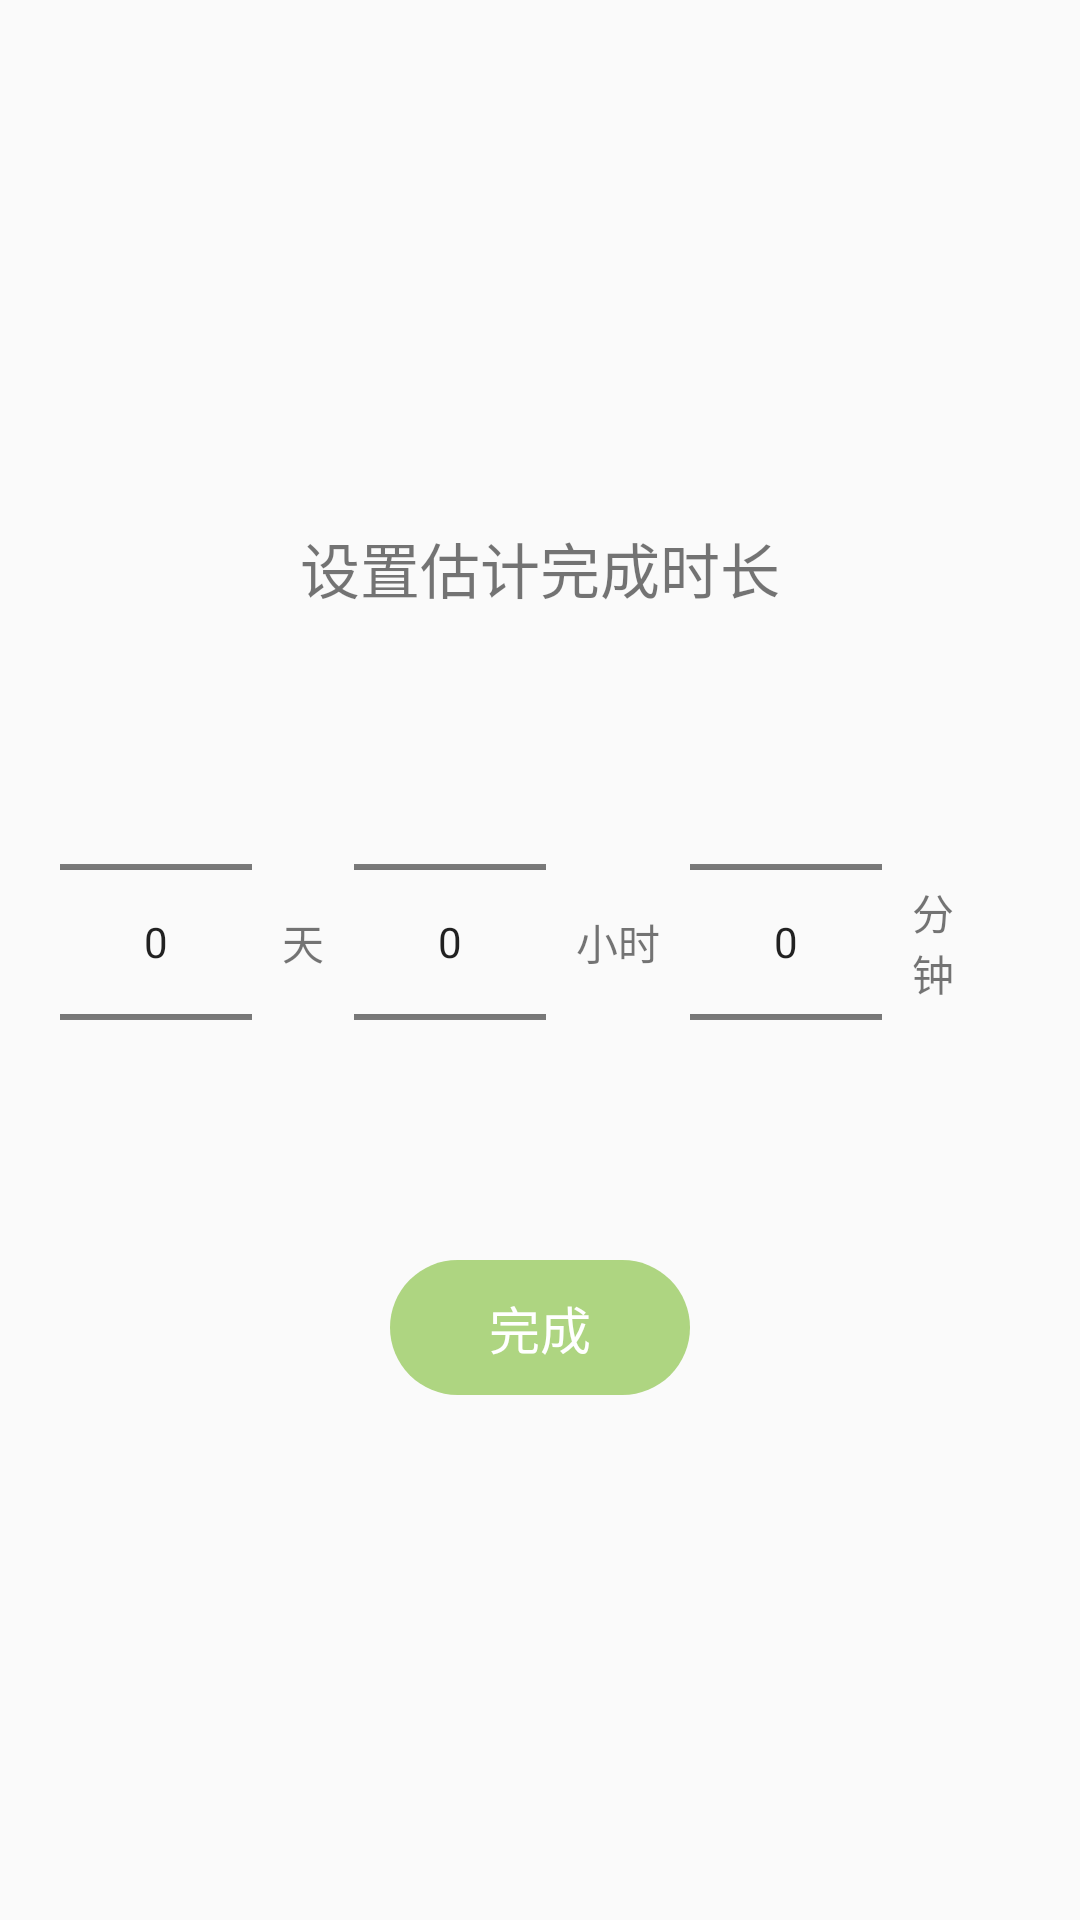

Here is an Android app screen rendered from its layout file. Give the layout XML and the strings, colors and styles it references.
<!-- AndroidManifest.xml: application theme AppTheme.NoActionBar -->
<!-- res/layout/dialog_need_time_picker.xml -->
<?xml version="1.0" encoding="utf-8"?>
<LinearLayout xmlns:android="http://schemas.android.com/apk/res/android"
    android:layout_width="match_parent"
    android:layout_height="match_parent"
    android:orientation="vertical"
    android:gravity="center"
    android:padding="20dp"
    >

    <TextView
        android:textSize="20sp"
        android:gravity="center"
        android:text="设置估计完成时长"
        android:layout_width="match_parent"
        android:layout_height="wrap_content" />
    <LinearLayout
        android:layout_marginTop="20dp"
        android:gravity="center"
        android:layout_width="match_parent"
        android:layout_height="wrap_content"
        android:orientation="horizontal"
        >

    <NumberPicker
        android:id="@+id/needTimeDay"
        android:background="@drawable/circle_rect_white_stro4"
        android:layout_width="wrap_content"
        android:layout_height="wrap_content"/>
    <TextView
        android:text="天"
        android:layout_margin="10dp"
        android:gravity="center_vertical"
        android:layout_width="wrap_content"
        android:layout_height="wrap_content" />
    <NumberPicker
        android:id="@+id/needTimeHours"
        android:background="@drawable/circle_rect_white_stro4"
        android:layout_width="wrap_content"
        android:layout_height="wrap_content"/>
    <TextView
        android:text="小时"
        android:layout_margin="10dp"
        android:gravity="center_vertical"
        android:layout_width="wrap_content"
        android:layout_height="wrap_content" />
    <NumberPicker
        android:id="@+id/needTimeMinute"
        android:background="@drawable/circle_rect_white_stro4"
        android:layout_width="wrap_content"
        android:layout_height="wrap_content"/>
    <TextView
        android:text="分钟"
        android:layout_margin="10dp"
        android:gravity="center_vertical"
        android:layout_width="wrap_content"
        android:layout_height="wrap_content" />
    </LinearLayout>

    <TextView
        android:id="@+id/needTimeDone"
        android:layout_marginTop="16dp"
        android:text="完成"
        android:gravity="center"
        android:textColor="@color/md_white_1000"
        android:textSize="@dimen/text_size_17"
        android:background="@drawable/circle_rect_green"
        android:layout_width="100dp"
        android:layout_height="45dp" />
</LinearLayout>
<!-- resources referenced by this layout -->
<resources>
  <color name="md_white_1000">#ffffff</color>
  <dimen name="text_size_17">17sp</dimen>
  <!-- drawable circle_rect_green (drawable) -->
  <?xml version="1.0" encoding="utf-8"?>
  <shape xmlns:android="http://schemas.android.com/apk/res/android"
      android:shape="rectangle"
      >
      <corners android:radius="25dp"/>
      <solid android:color="@color/md_light_green_300"/>
  </shape>
  <style name="AppTheme.NoActionBar">
          <item name="windowActionBar">false</item>
          <item name="windowNoTitle">true</item>
          <item name="colorPrimary">@color/colorPrimary</item>
          <item name="android:windowAnimationStyle">@style/activity_anim</item>
          <item name="colorPrimaryDark">@color/colorPrimaryDark</item>
      </style>
  <color name="md_light_green_300">#AED581</color>
  <color name="colorPrimary">#00CC00</color>
  <style name="activity_anim">
          <item name="android:activityOpenExitAnimation">@anim/push_top_out</item>
          <item name="android:activityOpenEnterAnimation">@anim/push_top_in</item>
          <item name="android:activityCloseExitAnimation">@anim/push_top_in2</item>
          <item name="android:activityCloseEnterAnimation">@anim/push_top_out2</item>
      </style>
  <color name="colorPrimaryDark">#008500</color>
</resources>
